Run: headless pygame with SDL's dummy video driver; simulated clock (each Clock.tick advances the game by its frame time, no real sleeping); random seed 0; keys injected as events and as key.get_pressed() state; no mouse input.
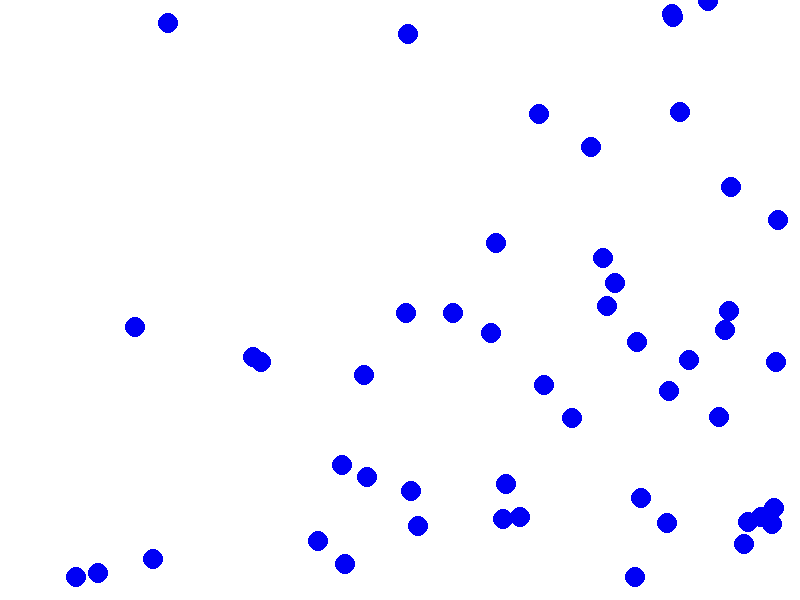
Frame 1 of 4 · flips 1–60 · no input
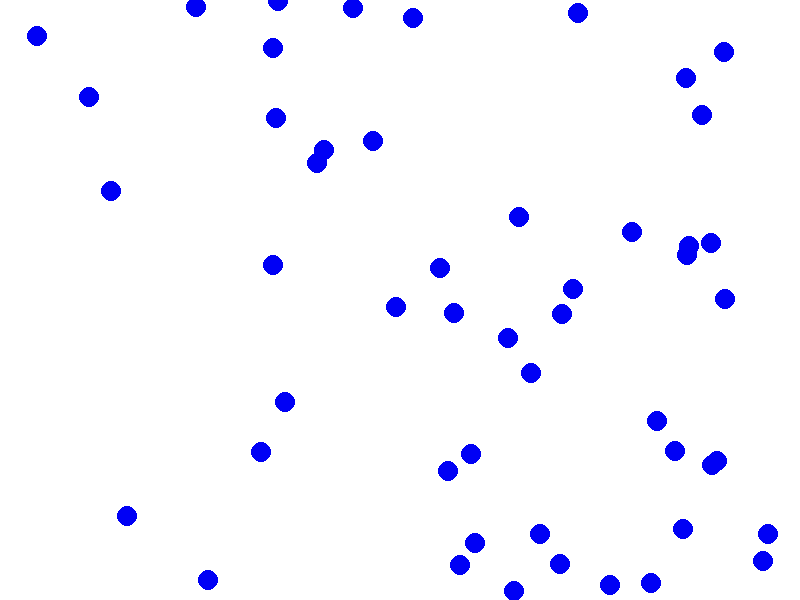
Frame 2 of 4 · flips 61–180 · tapped SPACE, RETURN · held RIGHT (→), D
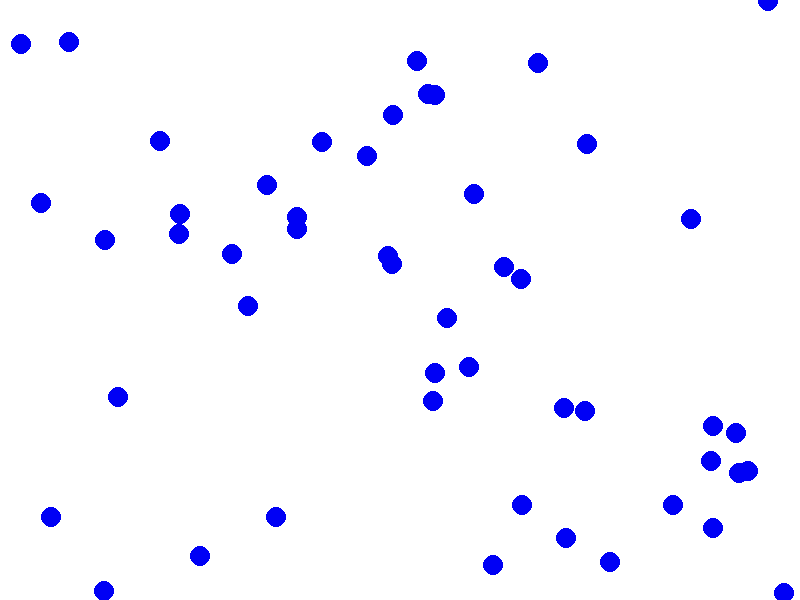
Frame 3 of 4 · flips 181–300 · held DOWN (↓), S
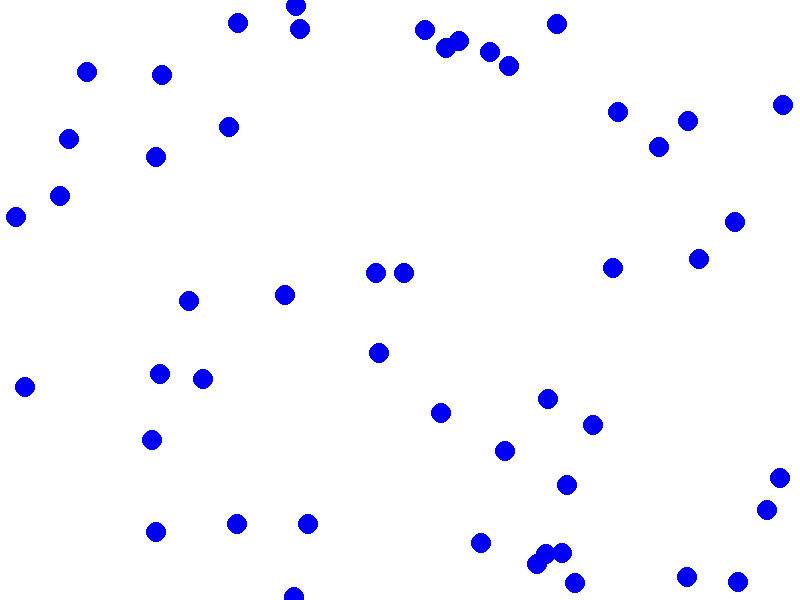
Frame 4 of 4 · flips 301–420 · held LEFT (←), A, UP (↑), W

The pygame program that drew these frames:

import random
import pygame
import sys
import math

# Constants
WIDTH, HEIGHT = 800, 600
WHITE = (255, 255, 255)
color = (0, 0, 245)
BLACK = (0, 0, 0)
BALL_RADIUS = 10
INITIAL_SPEED = 5

# Initialize Pygame
pygame.init()
screen = pygame.display.set_mode((WIDTH, HEIGHT))
pygame.display.set_caption("2D Ball Motion with Collisions")
clock = pygame.time.Clock()

# Ball class
class Ball:
    def __init__(self, x, y, radius, vx, vy):
        self.x = x
        self.y = y
        self.radius = radius
        self.vx = vx
        self.vy = vy
        self.color = color

    def update(self):
        self.x += self.vx
        self.y += self.vy

        if self.x + self.radius >= WIDTH or self.x - self.radius <= 0:
            self.vx *= -1
        if self.y + self.radius >= HEIGHT or self.y - self.radius <= 0:
            self.vy *= -1

    def draw(self, screen):
        pygame.draw.circle(screen, self.color, (int(self.x), int(self.y)), self.radius)

    def collide_with_other_ball(self, other_ball):
        distance = math.sqrt((self.x - other_ball.x)**2 + (self.y - other_ball.y)**2)
        if distance <= self.radius + other_ball.radius:
            self.vx *= -1
            self.vy *= -1

# Main function
def main():
    balls = []
    for x in range(50):
        balls.append(Ball(random.randint(0, 800), random.randint(0, 600), BALL_RADIUS, random.randint(1, 5), random.randint(3,5)))
    running = True
    while running:
        screen.fill(WHITE)

        for event in pygame.event.get():
            if event.type == pygame.QUIT:
                running = False

        for ball in balls:
            ball.update()
            ball.draw(screen)

        # Check collisions between balls
        for i in range(len(balls)):
            for j in range(i + 1, len(balls)):
                balls[i].collide_with_other_ball(balls[j])

        pygame.display.flip()
        clock.tick(60)

    pygame.quit()
    sys.exit()

if __name__ == "__main__":
    main()
